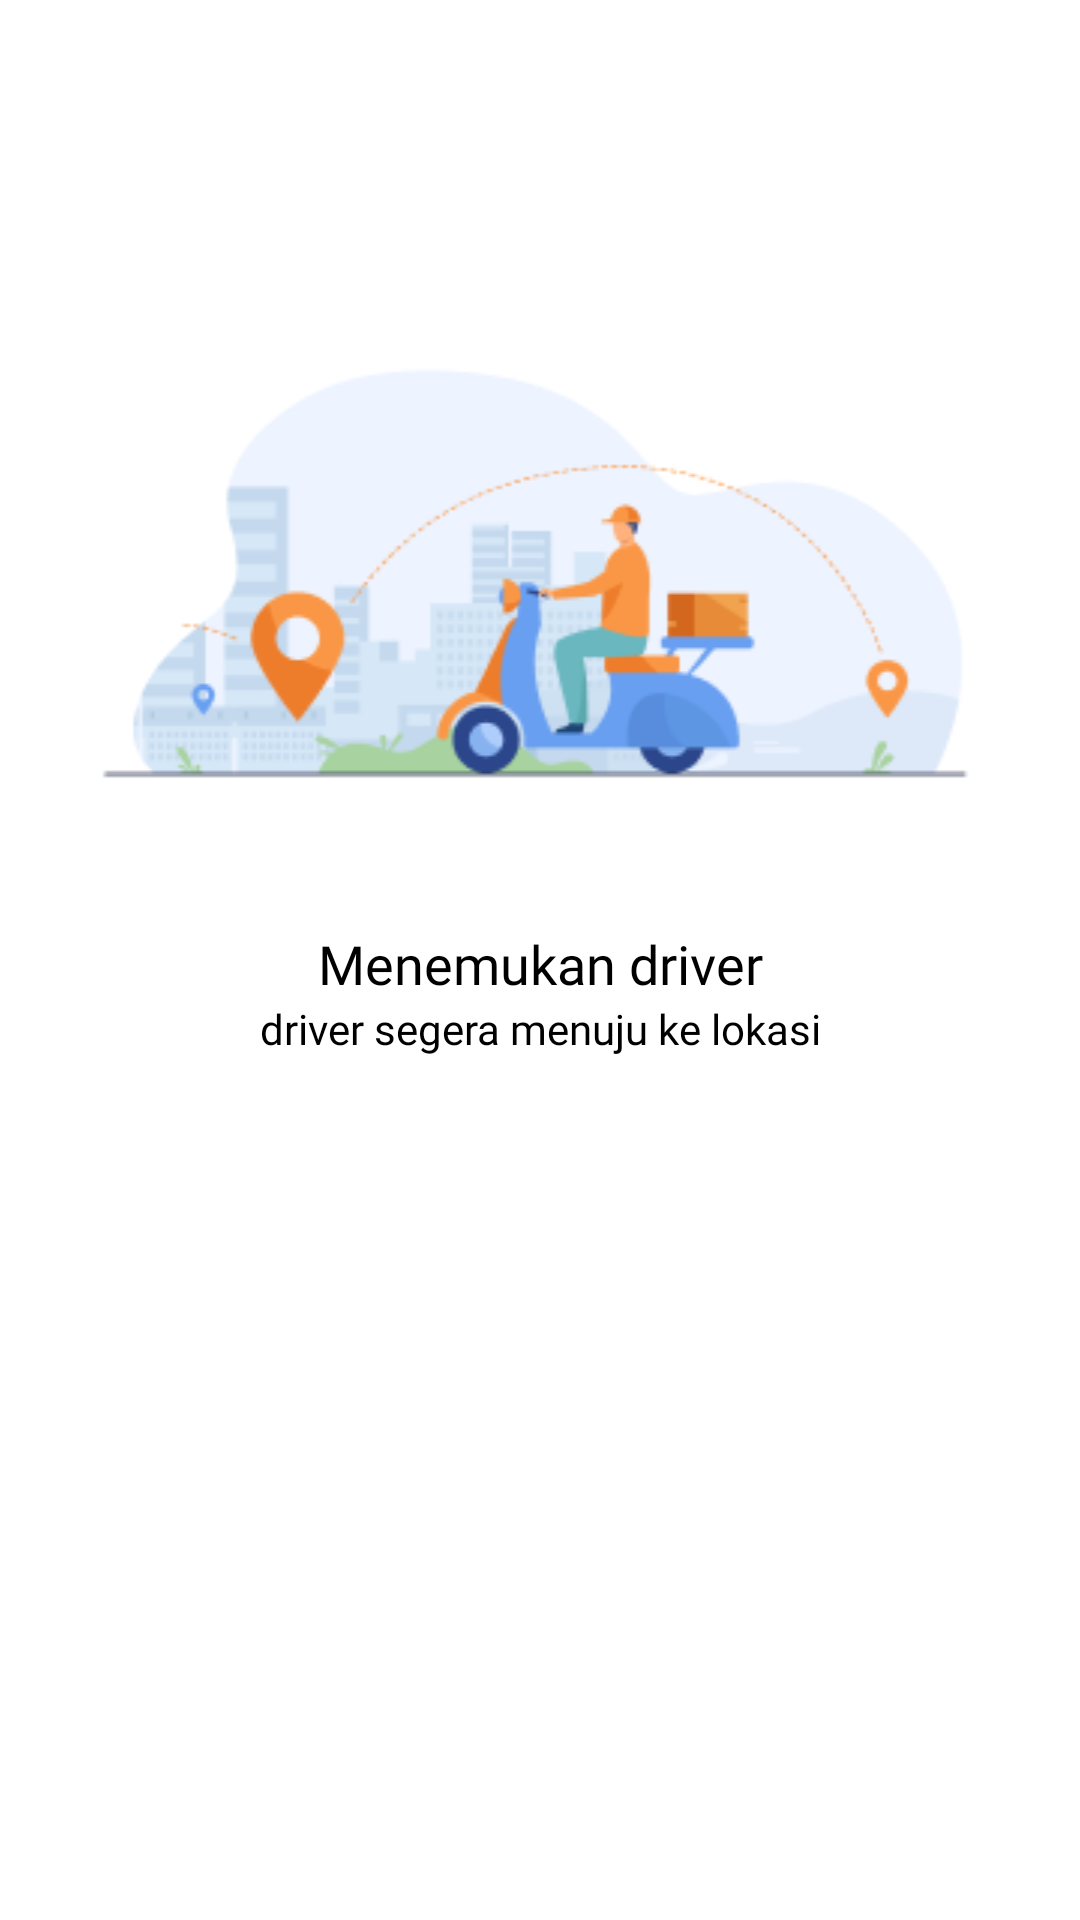

Here is an Android app screen rendered from its layout file. Give the layout XML and the strings, colors and styles it references.
<!-- AndroidManifest.xml: application theme Theme.Maringi -->
<!-- res/layout/temu_driver.xml -->
<?xml version="1.0" encoding="utf-8"?>
<androidx.constraintlayout.widget.ConstraintLayout xmlns:android="http://schemas.android.com/apk/res/android"
    xmlns:app="http://schemas.android.com/apk/res-auto"
    android:layout_width="match_parent"
    android:layout_height="match_parent">

    <ImageView
        android:id="@+id/ImageView_temu_driver"
        android:layout_width="match_parent"
        android:layout_height="wrap_content"
        android:layout_marginStart="4dp"
        android:layout_marginTop="100dp"
        android:src="@drawable/temu_driver"
        app:layout_constraintStart_toStartOf="parent"
        app:layout_constraintTop_toTopOf="parent">
    </ImageView>


    <TextView
        android:id="@+id/textView_message_temu_driver"
        android:layout_width="wrap_content"
        android:layout_height="wrap_content"
        android:layout_marginTop="20dp"
        android:fontFamily="@font/montserrat_bold"
        android:text="Menemukan driver"
        android:textColor="@color/black"
        android:textSize="18dp"
        app:layout_constraintEnd_toEndOf="parent"
        app:layout_constraintStart_toStartOf="parent"
        app:layout_constraintTop_toBottomOf="@+id/ImageView_temu_driver" />

    <TextView
        android:id="@+id/textView_message_detail_temu_driver"
        android:layout_width="wrap_content"
        android:layout_height="wrap_content"
        android:fontFamily="@font/montserrat_reguler"
        android:text="driver segera menuju ke lokasi"
        android:textColor="@color/black"
        android:textSize="14dp"
        app:layout_constraintEnd_toEndOf="parent"
        app:layout_constraintStart_toStartOf="parent"
        app:layout_constraintTop_toBottomOf="@+id/textView_message_temu_driver" />


</androidx.constraintlayout.widget.ConstraintLayout>
<!-- resources referenced by this layout -->
<resources>
  <color name="black">#FF000000</color>
  <!-- drawable temu_driver: png bitmap (drawable, 17784 bytes) -->
  <style name="Theme.Maringi" parent="Theme.MaterialComponents.Light.DarkActionBar">
          
          <item name="colorPrimary">@color/primary_blue</item>
  
          <item name="colorOnPrimary">@color/white</item>
          
  
  
          <item name="colorOnSecondary">@color/dark</item>
          
          <item name="android:statusBarColor">?attr/colorPrimaryVariant</item>
          
      </style>
  <color name="primary_blue">#3583A4</color>
  <color name="white">#FFFFFFFF</color>
  <color name="dark">#292D32</color>
</resources>
